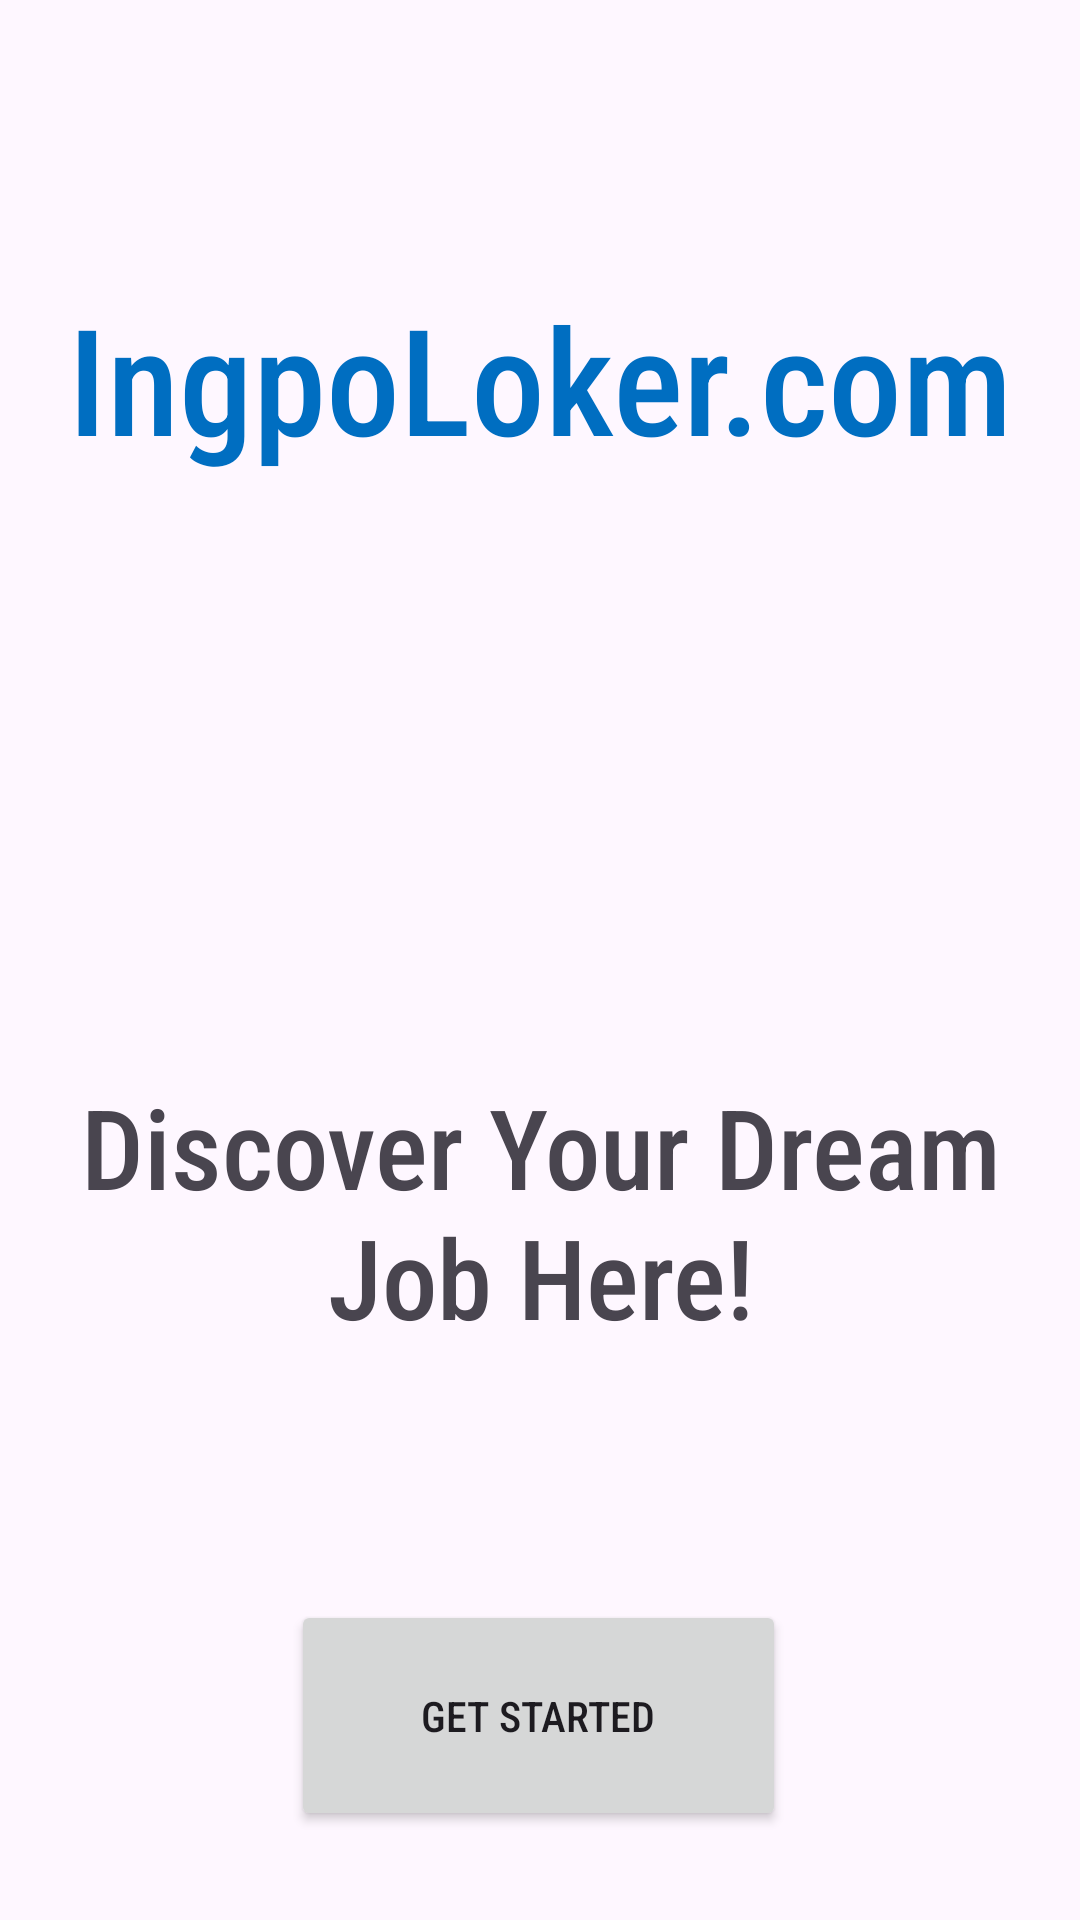

Write the Android layout XML for this screen, with the resource values it uses.
<!-- AndroidManifest.xml: application theme Theme.ResumeScannerApp -->
<!-- res/layout/activity_main.xml -->
<?xml version="1.0" encoding="utf-8"?>
<androidx.constraintlayout.widget.ConstraintLayout xmlns:android="http://schemas.android.com/apk/res/android"
    xmlns:app="http://schemas.android.com/apk/res-auto"
    xmlns:tools="http://schemas.android.com/tools"
    android:id="@+id/main"
    android:layout_width="match_parent"
    android:layout_height="match_parent"
    tools:context=".MainActivity">

    <TextView
    android:layout_width="wrap_content"
    android:layout_height="wrap_content"
    android:fontFamily="sans-serif-condensed-medium"
    android:text="@string/app_title"
    android:textAlignment="center"
    android:textSize="24pt"
        android:textColor="#006EC1"
    app:layout_constraintBottom_toBottomOf="parent"
    app:layout_constraintEnd_toEndOf="parent"
    app:layout_constraintStart_toStartOf="parent"
    app:layout_constraintTop_toTopOf="parent"
    app:layout_constraintVertical_bias="0.162" />

    <TextView
        android:id="@+id/textView"
        android:layout_width="wrap_content"
        android:layout_height="wrap_content"
        android:fontFamily="sans-serif-condensed-medium"
        android:text="Discover Your Dream Job Here!"
        android:textAlignment="center"
        android:textSize="18pt"
        app:layout_constraintBottom_toBottomOf="parent"
        app:layout_constraintEnd_toEndOf="parent"
        app:layout_constraintHorizontal_bias="0.0"
        app:layout_constraintStart_toStartOf="parent"
        app:layout_constraintTop_toTopOf="parent"
        app:layout_constraintVertical_bias="0.653" />

    <Button
        android:id="@+id/getstarted_button"
        android:layout_width="165dp"
        android:layout_height="77dp"
        android:layout_marginTop="80dp"
        android:fontFamily="sans-serif-condensed-medium"
        android:text="Get Started"
        app:layout_constraintBottom_toBottomOf="parent"
        app:layout_constraintEnd_toEndOf="parent"
        app:layout_constraintHorizontal_bias="0.498"
        app:layout_constraintStart_toStartOf="parent"
        app:layout_constraintTop_toBottomOf="@+id/textView"
        app:layout_constraintVertical_bias="0.092" />

</androidx.constraintlayout.widget.ConstraintLayout>
<!-- resources referenced by this layout -->
<resources>
  <string name="app_title">IngpoLoker.com</string>
  <style name="Theme.ResumeScannerApp" parent="Base.Theme.ResumeScannerApp" />
  <style name="Base.Theme.ResumeScannerApp" parent="Theme.Material3.DayNight.NoActionBar">
          
          
      </style>
</resources>
